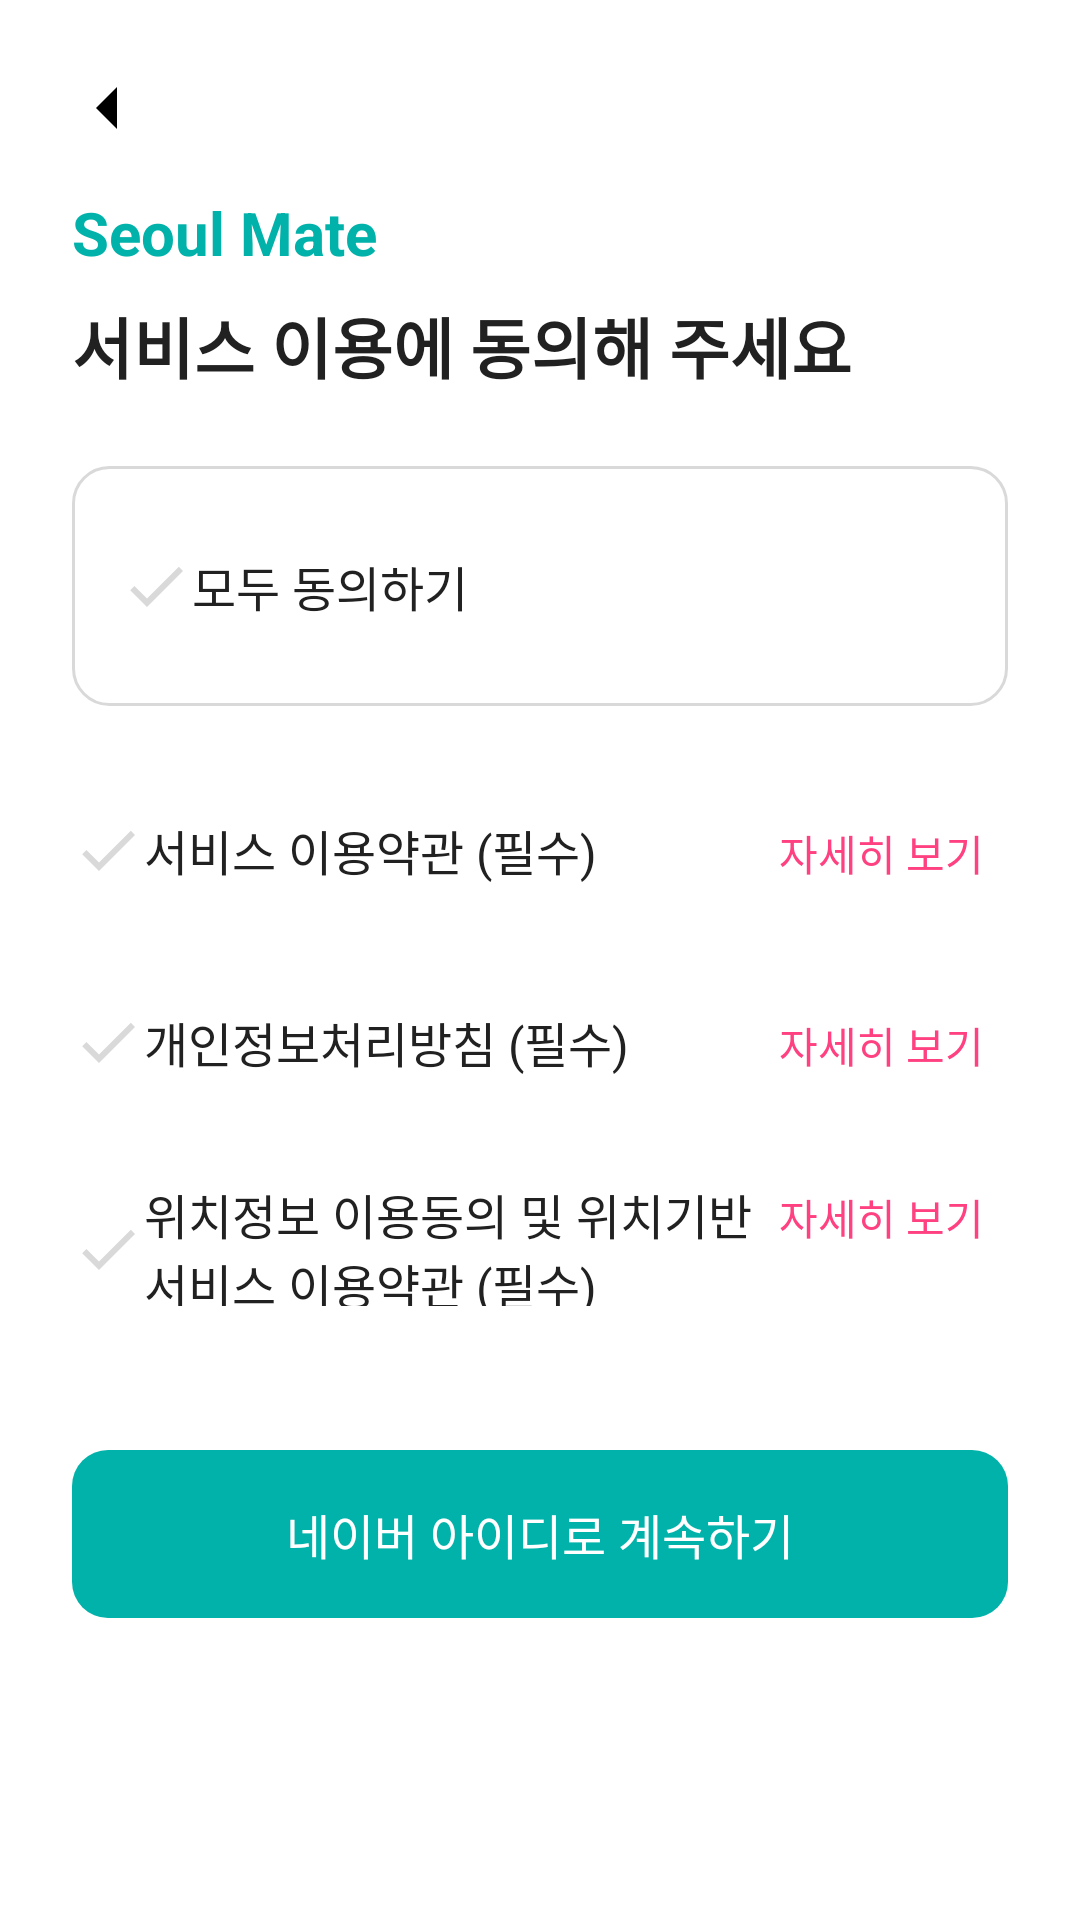

Layout XML and referenced resources for this Android screen:
<!-- AndroidManifest.xml: activity theme Theme.LiveGuard_App_010 -->
<!-- res/layout/activity_terms.xml -->
<?xml version="1.0" encoding="utf-8"?>
<LinearLayout xmlns:android="http://schemas.android.com/apk/res/android"
    android:layout_width="match_parent"
    android:layout_height="match_parent"
    xmlns:app="http://schemas.android.com/apk/res-auto"
    android:orientation="vertical"
    android:padding="24dp"
    android:background="@color/white">

    
    <ImageView
        android:id="@+id/btn_back"
        android:layout_width="24dp"
        android:layout_height="24dp"
        android:src="@drawable/ic_back"
        android:contentDescription="뒤로 가기"
        android:layout_marginBottom="16dp"/>

    
    <TextView
        android:layout_width="wrap_content"
        android:layout_height="wrap_content"
        android:text="Seoul Mate"
        android:textSize="20sp"
        android:textStyle="bold"
        android:textColor="#00B2A9"/>

    <TextView
        android:layout_width="wrap_content"
        android:layout_height="wrap_content"
        android:text="서비스 이용에 동의해 주세요"
        android:textSize="22sp"
        android:textStyle="bold"
        android:textColor="@color/text_primary"
        android:layout_marginTop="8dp"/>

    
    <LinearLayout
        android:id="@+id/btn_agree_all"
        android:layout_width="match_parent"
        android:layout_height="wrap_content"
        android:background="@drawable/bg_agree_all"
        android:orientation="horizontal"
        android:padding="16dp"
        android:layout_marginTop="24dp">

        <CheckBox
            android:id="@+id/checkBoxAll"
            android:layout_width="wrap_content"
            android:layout_height="wrap_content"
            android:text="모두 동의하기"
            android:textSize="16sp"
            android:textColor="@color/text_primary"
            android:button="@drawable/checkbox_toggle_selector"/>
    </LinearLayout>

    
    <LinearLayout
        android:id="@+id/layout_terms_1"
        android:layout_width="match_parent"
        android:layout_height="wrap_content"
        android:orientation="horizontal"
        android:layout_marginTop="24dp">

        <CheckBox
            android:id="@+id/checkBox1"
            android:layout_width="0dp"
            android:layout_weight="1"
            android:layout_height="wrap_content"
            android:text="서비스 이용약관 (필수)"
            android:textSize="16sp"
            android:textColor="@color/text_primary"
            android:button="@drawable/checkbox_toggle_selector"/>

        <TextView
            android:id="@+id/tv_terms_detail"
            android:layout_width="wrap_content"
            android:layout_height="wrap_content"
            android:text="자세히 보기"
            android:textSize="14sp"
            android:textColor="@color/colorAccent"
            android:padding="8dp"
            android:clickable="true"
            android:focusable="true"/>
    </LinearLayout>

    
    <LinearLayout
        android:id="@+id/layout_terms_2"
        android:layout_width="match_parent"
        android:layout_height="wrap_content"
        android:orientation="horizontal"
        android:layout_marginTop="16dp">

        <CheckBox
            android:id="@+id/checkBox2"
            android:layout_width="0dp"
            android:layout_weight="1"
            android:layout_height="wrap_content"
            android:text="개인정보처리방침 (필수)"
            android:textSize="16sp"
            android:textColor="@color/text_primary"
            android:button="@drawable/checkbox_toggle_selector"/>

        <TextView
            android:id="@+id/tv_privacy_detail"
            android:layout_width="wrap_content"
            android:layout_height="wrap_content"
            android:text="자세히 보기"
            android:textSize="14sp"
            android:textColor="@color/colorAccent"
            android:padding="8dp"
            android:clickable="true"
            android:focusable="true"/>
    </LinearLayout>

    
    <LinearLayout
        android:id="@+id/layout_terms_3"
        android:layout_width="match_parent"
        android:layout_height="wrap_content"
        android:orientation="horizontal"
        android:layout_marginTop="16dp">

        <CheckBox
            android:id="@+id/checkBox3"
            android:layout_width="0dp"
            android:layout_weight="1"
            android:layout_height="wrap_content"
            android:text="위치정보 이용동의 및 위치기반서비스 이용약관 (필수)"
            android:textSize="16sp"
            android:textColor="@color/text_primary"
            android:button="@drawable/checkbox_toggle_selector"/>

        <TextView
            android:id="@+id/tv_location_detail"
            android:layout_width="wrap_content"
            android:layout_height="wrap_content"
            android:text="자세히 보기"
            android:textSize="14sp"
            android:textColor="@color/colorAccent"
            android:padding="8dp"
            android:clickable="true"
            android:focusable="true"/>
    </LinearLayout>

    
    <Button
        android:id="@+id/btn_agree"
        android:layout_width="match_parent"
        android:layout_height="wrap_content"
        android:background="@drawable/btn_confirm_mint_vector"
        android:backgroundTint="@null"
        app:backgroundTint="@null"
        android:text="네이버 아이디로 계속하기"
        android:textColor="@color/white"
        android:textSize="16sp"
        android:layout_marginTop="48dp"
        android:paddingVertical="16dp"
        android:layout_marginBottom="24dp"/>
</LinearLayout>
<!-- resources referenced by this layout -->
<resources>
  <color name="colorAccent">#FF4081</color>
  <color name="text_primary">#212121</color>
  <color name="white">#FFFFFFFF</color>
  <!-- drawable bg_agree_all (drawable) -->
  <?xml version="1.0" encoding="utf-8"?>
  <shape xmlns:android="http://schemas.android.com/apk/res/android"
      android:shape="rectangle">
  
      
      <corners android:radius="12dp" />
  
      
      <solid android:color="@android:color/transparent" />
  
      
      <stroke
          android:width="1dp"
          android:color="#D9D9D9" />
  </shape>
  <!-- drawable btn_confirm_mint_vector (drawable) -->
  <vector xmlns:android="http://schemas.android.com/apk/res/android"
      android:width="312dp"
      android:height="56dp"
      android:viewportWidth="312"
      android:viewportHeight="56">
      <path
          android:fillColor="#00B2A9"
          android:pathData="M0,12
                            a12,12 0 0 1 12,-12
                            h288
                            a12,12 0 0 1 12,12
                            v32
                            a12,12 0 0 1 -12,12
                            h-288
                            a12,12 0 0 1 -12,-12
                            z"/>
  </vector>
  <!-- drawable checkbox_toggle_selector (drawable) -->
  <?xml version="1.0" encoding="utf-8"?>
  <selector xmlns:android="http://schemas.android.com/apk/res/android">
      <item android:drawable="@drawable/ic_check_orange" android:state_checked="true"/>
      <item android:drawable="@drawable/ic_check_gray"/>
  </selector>
  <!-- drawable ic_back (drawable) -->
  <vector xmlns:android="http://schemas.android.com/apk/res/android"
      android:width="24dp"
      android:height="24dp"
      android:viewportWidth="24"
      android:viewportHeight="24">
      <path
          android:fillColor="#000000"
          android:pathData="M15,19L8,12L15,5V19Z"/>
  </vector>
  <style name="Theme.LiveGuard_App_010" parent="Theme.MaterialComponents.DayNight.DarkActionBar">
          
          <item name="colorPrimary">#60CBB1</item>
          <item name="colorPrimaryVariant">@color/purple_700</item>
          <item name="colorOnPrimary">@color/white</item>
  
          <item name="colorSecondary">@color/teal_200</item>
          <item name="colorSecondaryVariant">@color/teal_700</item>
          <item name="colorOnSecondary">@color/black</item>
  
          
          <item name="android:statusBarColor">@android:color/white</item>
          <item name="android:windowLightStatusBar">true</item>
  
      </style>
  <!-- drawable ic_check_orange (drawable) -->
  <?xml version="1.0" encoding="utf-8"?>
  <vector xmlns:android="http://schemas.android.com/apk/res/android"
      android:width="24dp"
      android:height="24dp"
      android:viewportWidth="24"
      android:viewportHeight="24">
      <path
          android:fillColor="#FFA726"
      android:pathData="M9.0,16.2L4.8,12.0l-1.4,1.4L9.0,19.0l12.0-12.0L19.6,5.6z"/>
  </vector>
  <!-- drawable ic_check_gray (drawable) -->
  <?xml version="1.0" encoding="utf-8"?>
  <vector xmlns:android="http://schemas.android.com/apk/res/android"
      android:width="24dp"
      android:height="24dp"
      android:viewportWidth="24"
      android:viewportHeight="24">
      <path
          android:fillColor="#D9D9D9"
      android:pathData="M9.0,16.2L4.8,12.0l-1.4,1.4L9.0,19.0l12.0-12.0L19.6,5.6z"/>
  </vector>
  <color name="purple_700">#FF3700B3</color>
  <color name="teal_200">#FF03DAC5</color>
  <color name="teal_700">#FF018786</color>
  <color name="black">#FF000000</color>
</resources>
